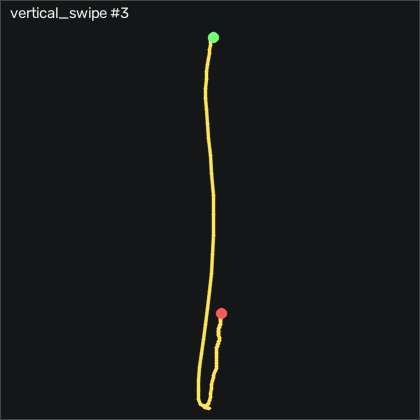

The file beside this chart, header and first rows:
t_s, ax, ay, az, gx, gy, gz, seq
0.00000, -0.791, -0.03100, 0.551, -2.091, -3.637, -1.963, 4959
0.01100, -0.784, -0.03500, 0.557, -2.213, -3.729, -1.414, 4960
0.02000, -0.776, -0.03100, 0.554, -2.061, -3.607, -1.323, 4961
0.03000, -0.765, -0.02200, 0.554, -1.817, -3.515, -1.567, 4962
0.04000, -0.737, -0.02300, 0.557, -1.725, -3.454, -2.543, 4963
0.05000, -0.711, -0.02200, 0.562, -1.695, -2.753, -3.549, 4964
0.06000, -0.694, -0.02500, 0.571, -2.091, -1.625, -4.067, 4965
0.07000, -0.682, -0.02000, 0.57, -2.731, 0.08168, -4.28, 4966
0.08000, -0.676, -0.02300, 0.563, -3.616, 1.698, -4.189, 4967
0.09000, -0.656, -0.01800, 0.558, -4.256, 3.284, -4.28, 4968
0.1, -0.625, -0.00500, 0.556, -4.561, 4.93, -4.738, 4969
0.11, -0.58, -0.01200, 0.542, -4.439, 6.881, -6.475, 4970
0.12, -0.513, -0.02100, 0.542, -4.469, 9.686, -6.658, 4971
0.13, -0.427, -0.03000, 0.528, -4.5, 13.86, -6.536, 4972
0.141, -0.378, -0.02800, 0.472, -4.53, 19.56, -6.201, 4973
0.15, -0.257, -0.106, 0.485, -5.14, 24.59, -4.616, 4974
0.16, -0.09200, -0.08200, 0.464, -4.042, 33.8, -1.049, 4975
0.17, 0.08800, -0.105, 0.485, -4.591, 45.45, 3.525, 4976
0.181, 0.228, -0.113, 0.503, -5.567, 60.97, 10.75, 4977
0.19, 0.304, -0.143, 0.478, -8.097, 76.67, 21.85, 4978
0.2, 0.448, -0.157, 0.467, -11.76, 90.36, 37, 4979
0.21, 0.487, -0.115, 0.424, -15.63, 106.3, 53.65, 4980
0.22, 0.519, -0.148, 0.337, -16.27, 122.7, 61.45, 4981
0.23, 0.552, -0.229, 0.265, -13.59, 139, 65.02, 4982
0.24, 0.669, -0.201, 0.233, -5.689, 156.5, 61.91, 4983
0.25, 0.78, -0.08100, 0.238, 2.97, 176.3, 57.28, 4984
0.26, 0.99, 0.06200, 0.239, 13, 200.7, 42.24, 4985
0.27, 1.029, 0.173, 0.139, 17.54, 232, 31.06, 4986
0.28, 0.925, 0.168, -0.03700, 19.25, 263.9, 20.05, 4987
0.29, 0.8, 0.16, -0.281, 22.73, 296.1, 4.348, 4988
0.3, 0.634, 0.162, -0.519, 25.47, 325.8, -12.72, 4989
0.311, 0.304, 0.242, -0.791, 22.42, 351.1, -20.8, 4990
0.32, -0.03600, 0.239, -1.012, 12.27, 363.1, -20.1, 4991
0.33, -0.441, 0.148, -1.226, -1.878, 359.9, -11.81, 4992
0.34, -0.776, 0.07700, -1.33, -15.6, 345.5, 4.744, 4993
0.35, -1.204, 0.04800, -1.471, -23.98, 328.8, 25.66, 4994
0.36, -1.588, 0.149, -1.499, -28.52, 309.4, 49.17, 4995
0.37, -1.805, 0.295, -1.459, -33.16, 292.3, 73.8, 4996
0.38, -1.925, 0.348, -1.451, -38.49, 279.6, 95.9, 4997
0.39, -2.03, 0.323, -1.422, -40.75, 266.3, 109.2, 4998
0.4, -2.169, 0.366, -1.434, -36.79, 255.8, 110.5, 4999
0.41, -2.476, 0.252, -1.622, -27.82, 245.3, 96.82, 5000
0.42, -2.829, 0.108, -1.721, -17.43, 220.9, 81.33, 5001
0.43, -3.027, 0.06500, -1.695, -5.231, 181.3, 68.43, 5002
0.441, -3.061, 0.06700, -1.613, 8.58, 135, 55.48, 5003
0.45, -3.332, 2.016, -1.759, 35.07, 90.17, 38.8, 5004
0.46, -2.258, -0.193, -0.721, 159.2, 67.83, 66.03, 5005
0.47, -2.42, 0.487, -1.284, -94.41, -10.53, 21.45, 5006
0.481, -1.975, 0.543, -0.89, -9.988, -27.36, 10.6, 5007
0.49, -2.021, 0.417, -0.926, 42.82, 7.826, 3.189, 5008
0.5, -1.887, 0.449, -0.812, 24.55, -23.27, -3.884, 5009
0.51, -1.738, 0.384, -0.755, 21.6, -25.19, -7.451, 5010
0.52, -1.535, 0.316, -0.668, 15.26, -45.86, -10.38, 5011
0.53, -1.289, 0.286, -0.589, 12.09, -60.07, -11.11, 5012
0.54, -1.03, 0.199, -0.512, 10.71, -69.55, -12.91, 5013
0.55, -0.786, 0.141, -0.428, 8.244, -77.05, -12.94, 5014
0.56, -0.611, 0.13, -0.366, 11.93, -73.18, -13.15, 5015
0.57, -0.516, 0.128, -0.323, 11.14, -67.2, -11.2, 5016
0.58, -0.508, 0.15, -0.325, 13.15, -54.86, -10.77, 5017
0.59, -0.555, 0.166, -0.344, 13.46, -45.47, -12.6, 5018
... 44 more rows
